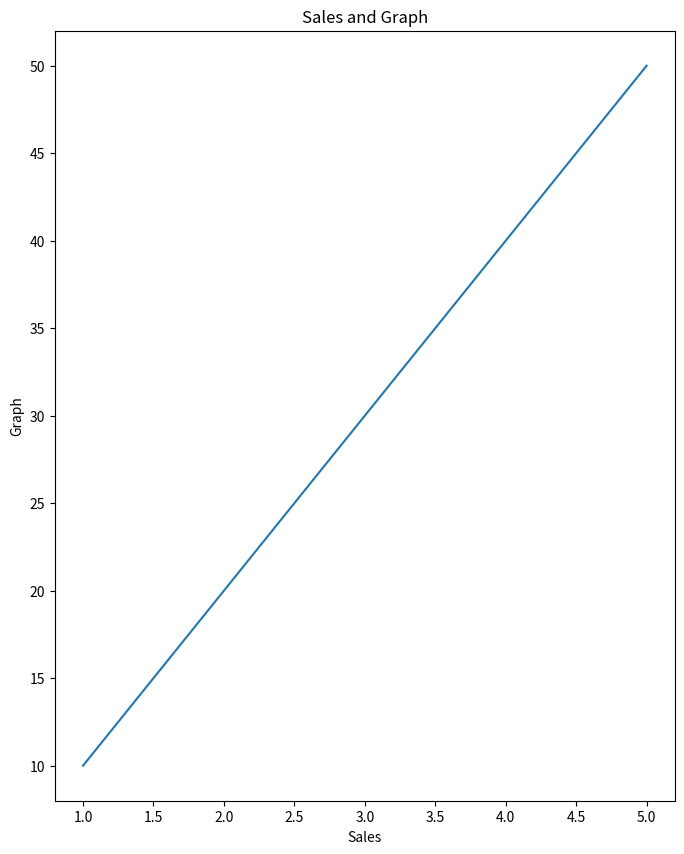

Python code for this plot:
#plot()[is use for line graph draw]
# import matplotlib.pyplot as plt

# x=[1,2,3,4]
# y=[10,20,15,30]

# plt.plot(x,y)
# plt.show()

#lables and table
# import matplotlib.pyplot as plt

# x=[1,2,3]
# y=[5,10,15]

# plt.plot(x,y)
# plt.xlabel("Days")
# plt.ylabel("Sales")
# plt.title("Display Sells")
# plt.show()


#plt.bar() चा वापर categories मधील values compare करण्यासाठी केला जातो
# import matplotlib.pyplot as plt

# name=["swapnil","krishna","chetan","vinod","kartik"]
# marks=[88,59,90,35,67]

# plt.bar(name,marks)
# plt.xlabel("Name")
# plt.ylabel("Marks")
# plt.title("Student Details")
# plt.show()

#plt.scatter()[relateion between two numeriacal values]
# import matplotlib.pyplot as plt

# age=[66,18,29,23]
# salary=[16000,33500,49,10000]

# plt.scatter(age,salary)
# plt.xlabel("Age")
# plt.ylabel("Salary")
# plt.title("Person Details")
# plt.show()

#plt hits() [it shows the distribution of numerical data.]

# import matplotlib.pyplot as plt 

# marks=[45,56,76,89,90,53,78,85,50]

# plt.hist(marks)
# plt.xlabel("Marks")
# plt.ylabel("Number of Student")
# plt.title("Student Marks")
# plt.show()

#pie() [It shows how different categories contribute to a whole.]
# import matplotlib.pyplot as plt 

# subject=['python','java','mysql','.net']
# marks=[55,78,90,85]

# plt.pie(marks,labels=marks)
# plt.xlabel("Subject")
# plt.ylabel('Marks')
# plt.title('Subject and Marks')
# plt.show()

#plt.legend() [is used to identify different data series in a graph.]

# import matplotlib.pyplot as plt

# month=[1,2,3,4]
# sales=[100,250,700,650]
# profit=[10,20,30,40]

# plt.plot(month,sales,label='sales')
# plt.plot(month,profit,label='profit')

# plt.xlabel('Month')
# plt.ylabel('Sales')
# plt.title("Sales and Profit")
# plt.legend()
# plt.show()

#plt.grid() is used to add grid lines to a graph. Grid lines make it easier to read and compare values.
# import matplotlib.pyplot as plt

# x=[1,2,3,4,5]
# y=[10,20,30,40,50]

# plt.plot(x,y)
# plt.xlabel('Dayes')
# plt.ylabel('Sales')
# plt.title('Days and Sales')

# plt.grid()
# plt.show()

#plt.figure() [is used to create a new figure (canvas) for plotting.]
import matplotlib.pyplot as plt 

plt.figure(figsize=(8,10))

x=[1,2,3,4,5]
y=[10,20,30,40,50]

plt.plot(x,y)
plt.xlabel("Sales")
plt.ylabel("Graph")
plt.title('Sales and Graph')
plt.show()
